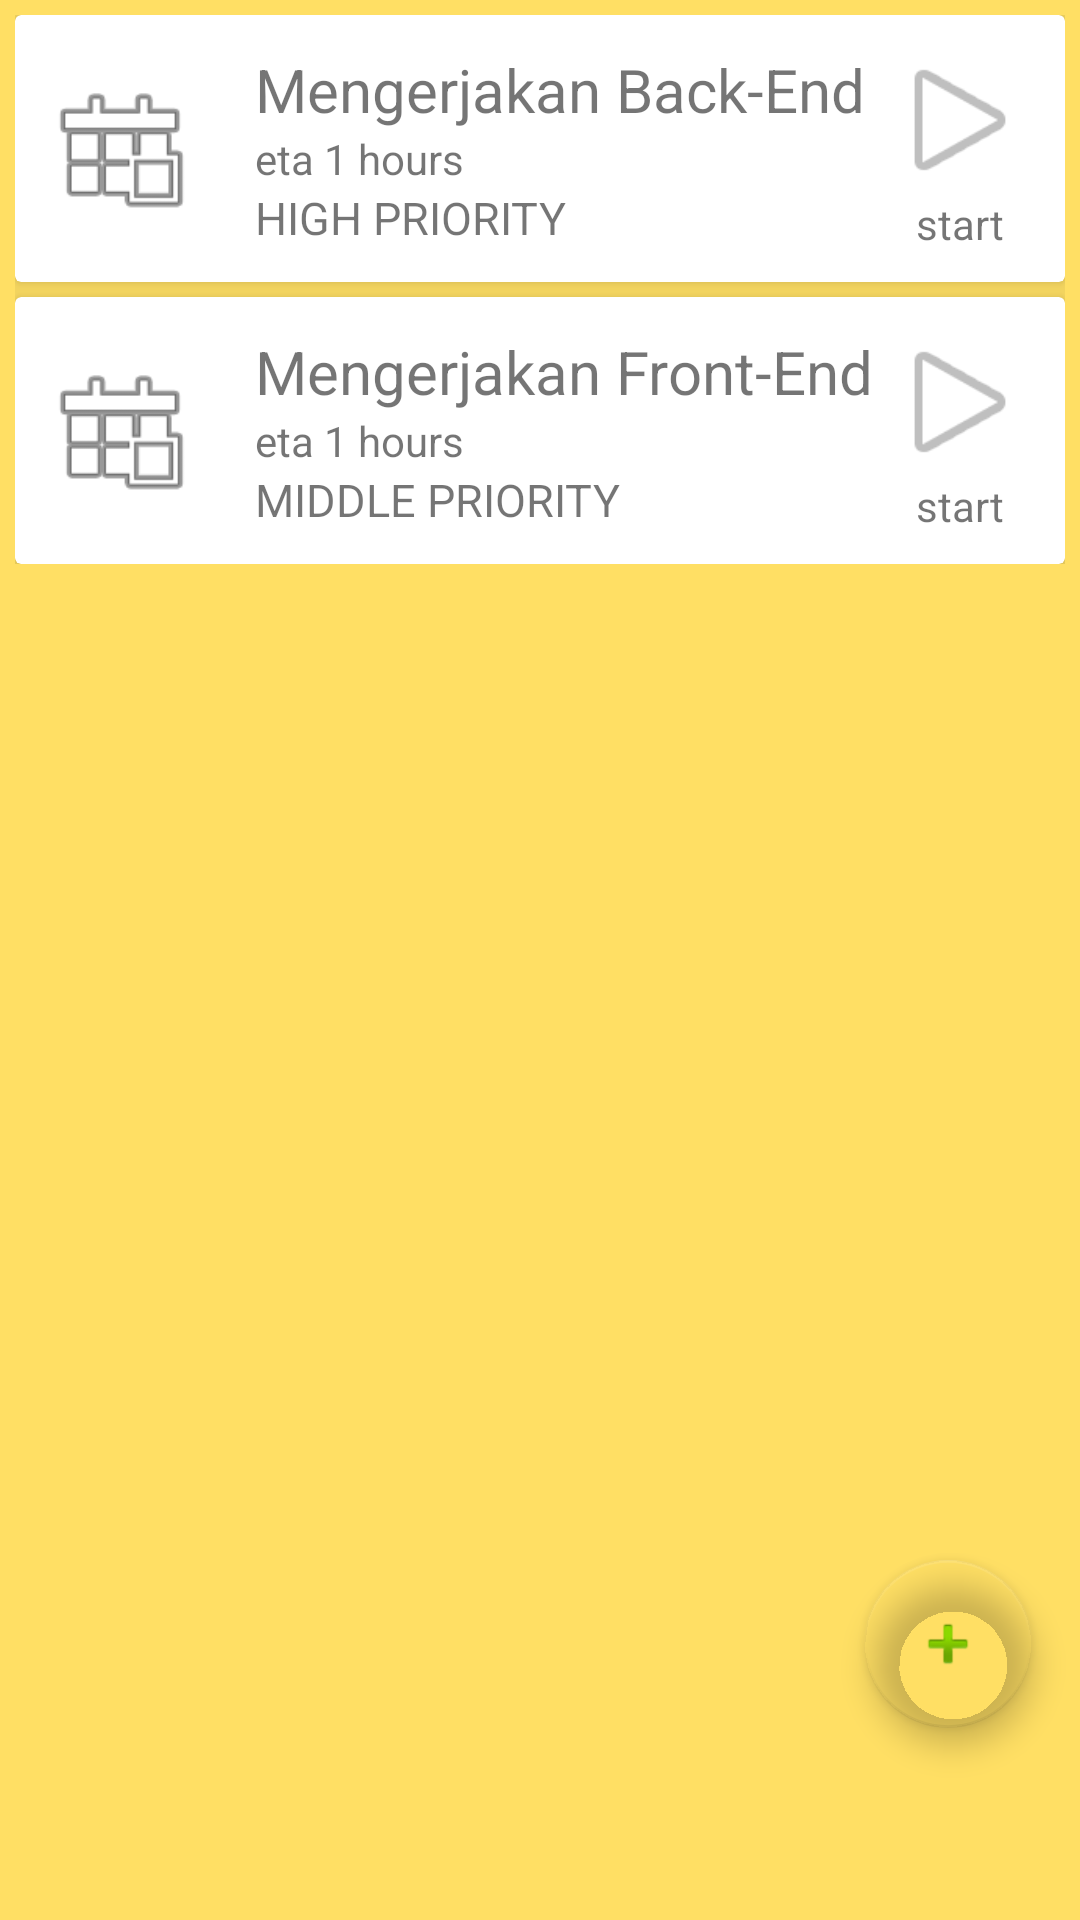

Android layout source for this screen:
<!-- AndroidManifest.xml: application theme AppTheme.NoActionBar -->
<!-- res/layout/fragment_to_do_list.xml -->
<android.support.design.widget.CoordinatorLayout xmlns:android="http://schemas.android.com/apk/res/android"
    xmlns:tools="http://schemas.android.com/tools"
    android:layout_width="match_parent"
    android:layout_height="match_parent"
    xmlns:app="http://schemas.android.com/apk/res-auto"
    android:background="@color/colorBackground"
    android:orientation="vertical">

    
    

    <LinearLayout
        android:padding="5dp"
        android:layout_width="match_parent"
        android:layout_height="wrap_content"
        android:orientation="vertical">

        <android.support.v7.widget.CardView
            android:layout_width="match_parent"
            app:cardCornerRadius="2dp"
            app:cardElevation="4dp"
            android:layout_height="wrap_content">

            <LinearLayout
                android:layout_width="match_parent"
                android:layout_height="wrap_content"
                android:orientation="horizontal">

                <ImageView
                    android:layout_width="50dp"
                    android:layout_height="50dp"
                    android:layout_gravity="center"
                    android:layout_marginLeft="10dp"
                    android:src="@android:drawable/ic_menu_today" />

                <LinearLayout
                    android:layout_width="wrap_content"
                    android:layout_height="wrap_content"
                    android:layout_gravity="center"
                    android:layout_marginLeft="20dp"
                    android:orientation="vertical">

                    <TextView
                        android:layout_width="match_parent"
                        android:layout_height="wrap_content"
                        android:maxLines="1"
                        android:singleLine="true"
                        android:text="Mengerjakan Back-End"
                        android:textSize="20sp" />

                    <TextView
                        android:layout_width="match_parent"
                        android:layout_height="wrap_content"
                        android:maxLines="1"
                        android:singleLine="true"
                        android:text="eta 1 hours" />

                    <TextView
                        android:layout_width="match_parent"
                        android:layout_height="wrap_content"
                        android:maxLines="1"
                        android:textSize="15sp"
                        android:singleLine="true"
                        android:text="HIGH PRIORITY" />
                </LinearLayout>

                <RelativeLayout
                    android:layout_width="wrap_content"
                    android:layout_height="wrap_content">

                    <LinearLayout
                        android:layout_width="wrap_content"
                        android:layout_height="wrap_content"
                        android:layout_alignParentRight="true"
                        android:layout_marginRight="10dp"
                        android:gravity="center"
                        android:orientation="vertical">

                        <ImageView
                            android:layout_width="50dp"
                            android:layout_height="50dp"
                            android:layout_marginTop="10dp"
                            android:src="@android:drawable/ic_media_play" />

                        <TextView
                            android:layout_width="match_parent"
                            android:layout_height="wrap_content"
                            android:layout_marginBottom="10dp"
                            android:gravity="center"
                            android:text="start" />
                    </LinearLayout>
                </RelativeLayout>
            </LinearLayout>
        </android.support.v7.widget.CardView>

        <android.support.v7.widget.CardView
            android:layout_width="match_parent"
            android:layout_height="wrap_content"
            app:cardCornerRadius="2dp"
            android:layout_marginTop="5dp"
            app:cardElevation="4dp">

            <LinearLayout
                android:layout_width="match_parent"
                android:layout_height="wrap_content"
                android:orientation="horizontal">

                <ImageView
                    android:layout_width="50dp"
                    android:layout_height="50dp"
                    android:layout_gravity="center"
                    android:layout_marginLeft="10dp"
                    android:src="@android:drawable/ic_menu_today" />

                <LinearLayout
                    android:layout_width="wrap_content"
                    android:layout_height="wrap_content"
                    android:layout_gravity="center"
                    android:layout_marginLeft="20dp"
                    android:orientation="vertical">

                    <TextView
                        android:layout_width="match_parent"
                        android:layout_height="wrap_content"
                        android:maxLines="1"
                        android:singleLine="true"
                        android:text="Mengerjakan Front-End"
                        android:textSize="20sp" />

                    <TextView
                        android:layout_width="match_parent"
                        android:layout_height="wrap_content"
                        android:maxLines="1"
                        android:singleLine="true"
                        android:text="eta 1 hours" />

                    <TextView
                        android:layout_width="match_parent"
                        android:layout_height="wrap_content"
                        android:maxLines="1"
                        android:textSize="15sp"
                        android:singleLine="true"
                        android:text="MIDDLE PRIORITY" />
                </LinearLayout>

                <RelativeLayout
                    android:layout_width="wrap_content"
                    android:layout_height="wrap_content">

                    <LinearLayout
                        android:layout_width="wrap_content"
                        android:layout_height="wrap_content"
                        android:layout_alignParentRight="true"
                        android:layout_marginRight="10dp"
                        android:gravity="center"
                        android:orientation="vertical">

                        <ImageView
                            android:layout_width="50dp"
                            android:layout_height="50dp"
                            android:layout_marginTop="10dp"
                            android:src="@android:drawable/ic_media_play" />

                        <TextView
                            android:layout_width="match_parent"
                            android:layout_height="wrap_content"
                            android:layout_marginBottom="10dp"
                            android:gravity="center"
                            android:text="start" />
                    </LinearLayout>
                </RelativeLayout>
            </LinearLayout>
        </android.support.v7.widget.CardView>

    </LinearLayout>

    <LinearLayout
        android:layout_width="match_parent"
        android:layout_height="wrap_content"
        android:layout_gravity="bottom"
        android:orientation="vertical">

        <android.support.design.widget.FloatingActionButton
            android:id="@+id/add_button"
            android:layout_width="wrap_content"
            android:layout_height="wrap_content"
            android:layout_gravity="bottom|end"
            app:elevation="6dp"
            android:layout_alignParentBottom="true"
            android:layout_alignParentRight="true"
            app:backgroundTint="@android:color/transparent"
            android:layout_margin="16dp"
            android:src="@android:drawable/ic_input_add" />

        <android.support.design.widget.TabLayout
            android:id="@+id/tabLayout"
            android:layout_width="match_parent"
            android:layout_height="wrap_content"
            app:tabMode="fixed"
            app:tabGravity="fill"
            android:layout_gravity="bottom"
            android:background="@color/colorBackground"
            app:tabTextAppearance="@style/AppTabTextAppearance"
            style="@style/AppTabLayout"/>
    </LinearLayout>
</android.support.design.widget.CoordinatorLayout>
<!-- res/layout/fragment_content.xml (included above) -->
<?xml version="1.0" encoding="utf-8"?>

<android.support.v4.widget.NestedScrollView xmlns:android="http://schemas.android.com/apk/res/android"
    android:layout_width="match_parent"
    android:layout_height="match_parent">

    <TextView
        android:id="@+id/text"
        android:layout_width="match_parent"
        android:layout_height="wrap_content"
        android:padding="20dp"
        android:text="@string/lorem_ipsum" />

</android.support.v4.widget.NestedScrollView>
<!-- resources referenced by this layout -->
<resources>
  <color name="colorBackground">#FFDF64</color>
  <string name="lorem_ipsum">Lorem ipsum dolor sit amet, consectetur adipiscing elit. Sit hoc ultimum bonorum, quod nunc a me defenditur; Tu enim ista lenius, hic Stoicorum more nos vexat. At, si voluptas esset bonum, desideraret. Philosophi autem in suis lectulis plerumque moriuntur. Nos cum te, M. Duo Reges: constructio interrete. Luxuriam non reprehendit, modo sit vacua infinita cupiditate et timore.
  
  Confecta res esset. Non dolere, inquam, istud quam vim habeat postea videro; Numquam facies. Compensabatur, inquit, cum summis doloribus laetitia. Quae similitudo in genere etiam humano apparet. Tum ille timide vel potius verecunde: Facio, inquit. Tu enim ista lenius, hic Stoicorum more nos vexat. Quis suae urbis conservatorem Codrum, quis Erechthei filias non maxime laudat? Scaevola tribunus plebis ferret ad plebem vellentne de ea re quaeri. Potius ergo illa dicantur: turpe esse, viri non esse debilitari dolore, frangi, succumbere.
  
  Eaedem res maneant alio modo. Cum salvum esse flentes sui respondissent, rogavit essentne fusi hostes. Nos paucis ad haec additis finem faciamus aliquando; Non dolere, inquam, istud quam vim habeat postea videro; Non igitur de improbo, sed de callido improbo quaerimus, qualis Q. Sed in rebus apertissimis nimium longi sumus. Idemne, quod iucunde?
  
  Quo plebiscito decreta a senatu est consuli quaestio Cn. Suam denique cuique naturam esse ad vivendum ducem. Collatio igitur ista te nihil iuvat. Quorum sine causa fieri nihil putandum est.
  
  Ita relinquet duas, de quibus etiam atque etiam consideret. Non pugnem cum homine, cur tantum habeat in natura boni; Ita multo sanguine profuso in laetitia et in victoria est mortuus. Nescio quo modo praetervolavit oratio. Negat enim summo bono afferre incrementum diem. Zenonis est, inquam, hoc Stoici. Et hunc idem dico, inquieta sed ad virtutes et ad vitia nihil interesse. Hoc ipsum elegantius poni meliusque potuit.
      </string>
  <style name="AppTabLayout" parent="Widget.Design.TabLayout">
          <item name="tabIndicatorColor">@android:color/white</item>
          <item name="tabIndicatorHeight">4dp</item>
          <item name="tabPaddingStart">6dp</item>
          <item name="tabPaddingEnd">6dp</item>
          <item name="tabSelectedTextColor">@android:color/white</item>
          <item name="tabBackground">@color/colorCustomeToolbar</item>
      </style>
  <style name="AppTabTextAppearance" parent="TextAppearance.Design.Tab">
          <item name="android:textSize">15sp</item>
          <item name="android:textStyle">bold</item>
          <item name="android:textColor">#50FFFFFF</item>
          <item name="textAllCaps">false</item>
      </style>
  <style name="AppTheme.NoActionBar">
          <item name="windowActionBar">false</item>
          <item name="windowNoTitle">true</item>
      </style>
  <color name="colorCustomeToolbar">#60D394</color>
</resources>
